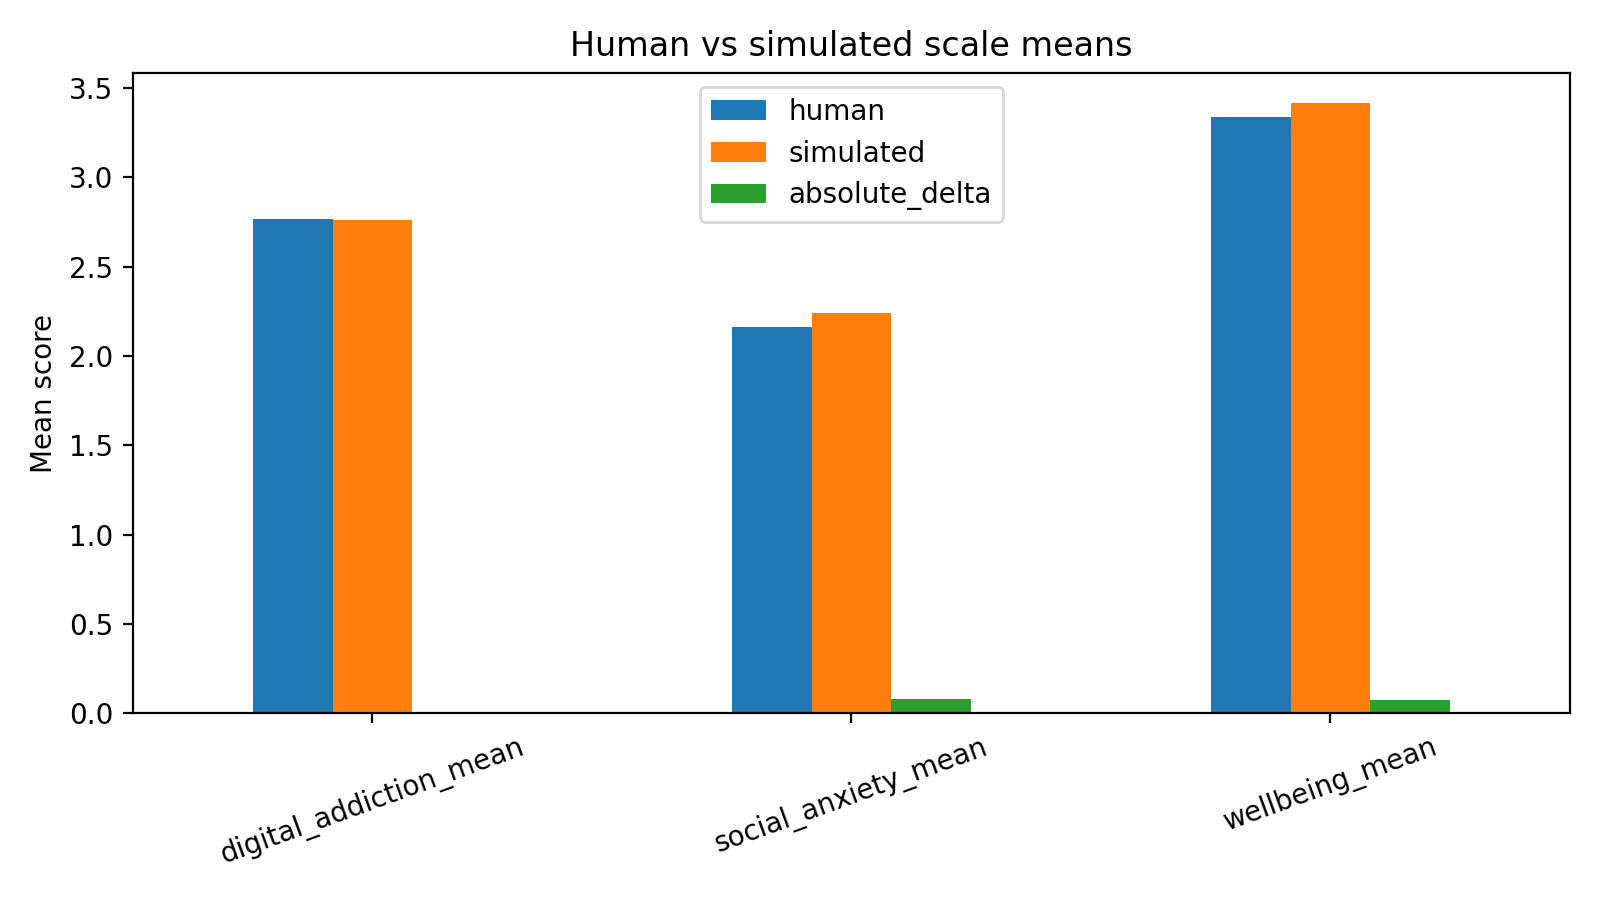

Data behind this chart, as committed beside it:
scale, human, simulated, absolute_delta
digital_addiction_mean, 2.769, 2.763, 0.005882
social_anxiety_mean, 2.165, 2.244, 0.07843
wellbeing_mean, 3.34, 3.415, 0.07537
